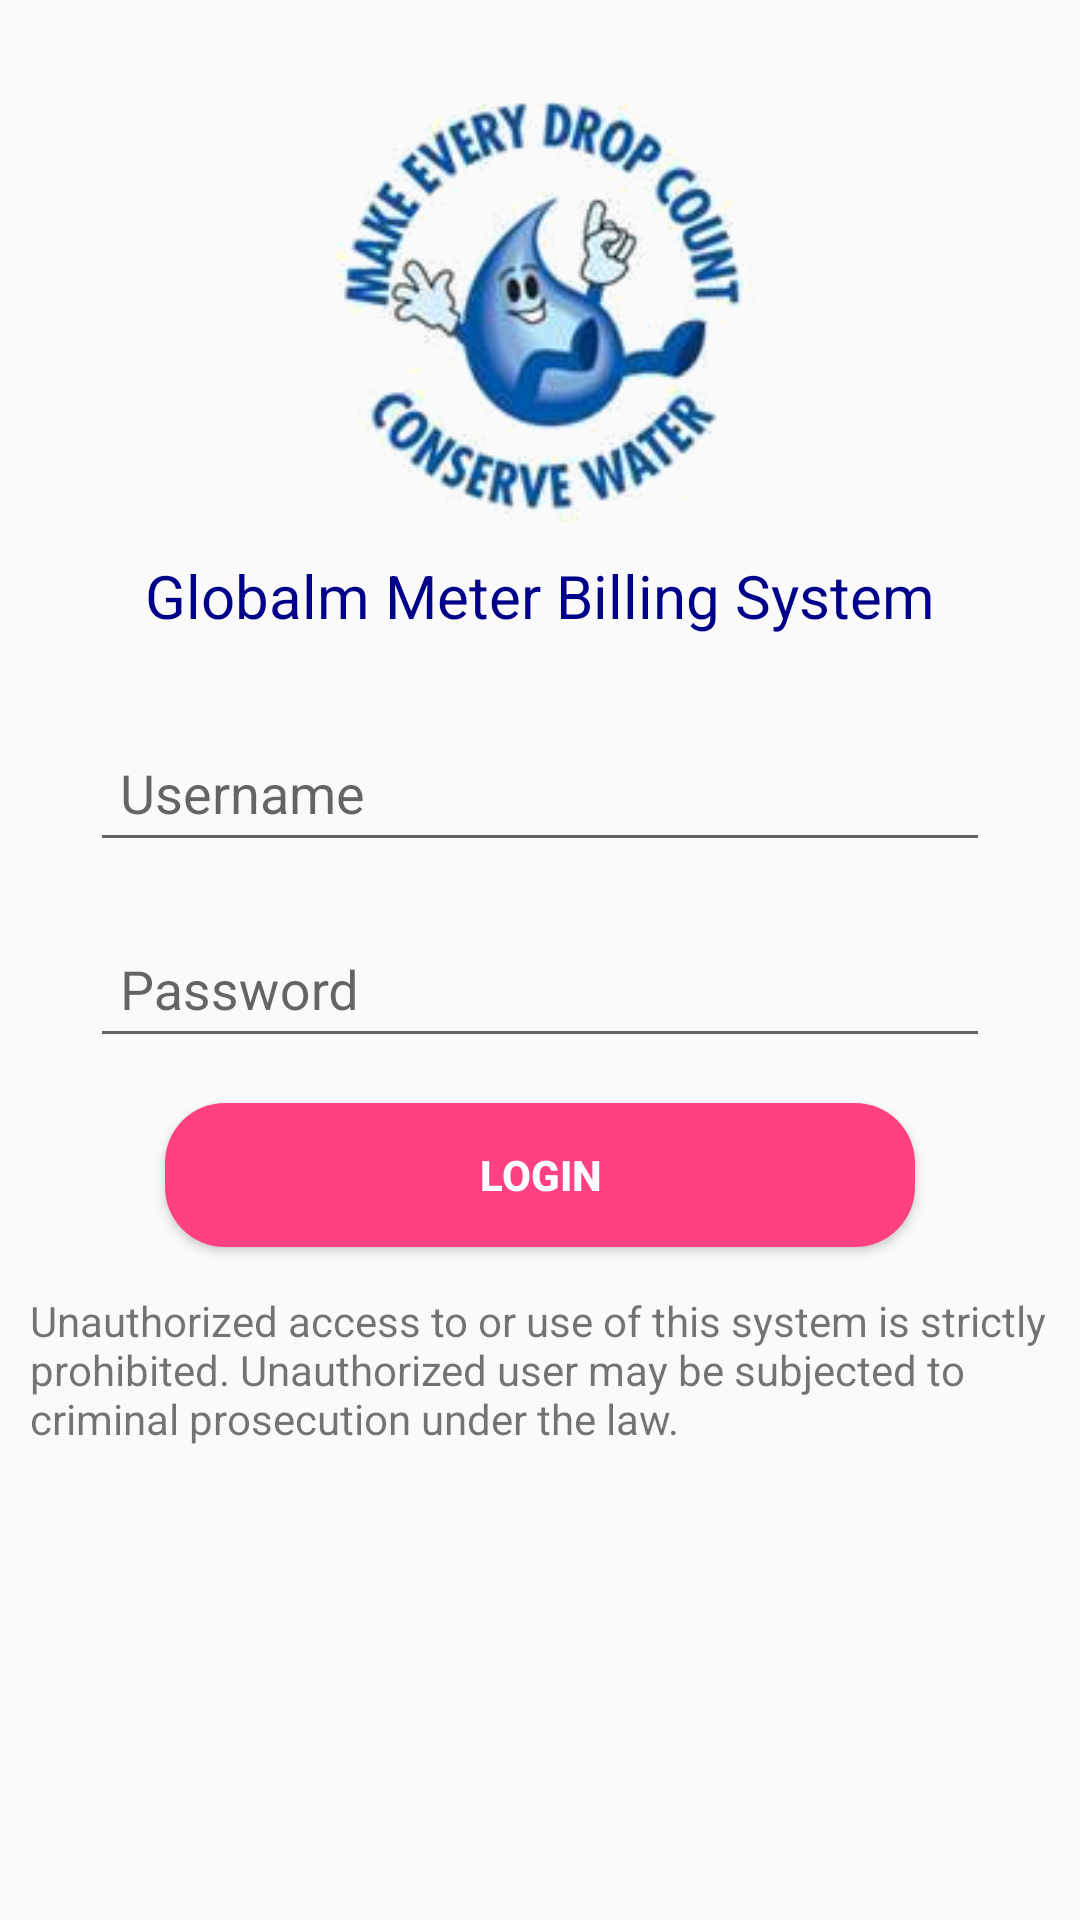

Here is an Android app screen rendered from its layout file. Give the layout XML and the strings, colors and styles it references.
<!-- AndroidManifest.xml: application theme AppTheme -->
<!-- res/layout/activity_main.xml -->
<?xml version="1.0" encoding="utf-8"?>
<android.support.constraint.ConstraintLayout xmlns:android="http://schemas.android.com/apk/res/android"
    xmlns:app="http://schemas.android.com/apk/res-auto"
    xmlns:tools="http://schemas.android.com/tools"
    android:layout_width="match_parent"
    android:layout_height="match_parent"
    tools:context="com.example.ammulu.waterbilling.MainActivity">

    <LinearLayout
        android:layout_width="match_parent"
        android:orientation="vertical"
        android:layout_height="wrap_content">

        <ImageView
            android:layout_width="wrap_content"
            android:layout_height="165dp"
            android:layout_gravity="center"
            android:layout_marginTop="20dp"
            android:src="@drawable/transwaterlogo" />

        <LinearLayout
            android:layout_width="match_parent"
            android:orientation="vertical"
            android:gravity="center"
            android:layout_height="wrap_content">
            <TextView
                android:layout_width="wrap_content"
                android:layout_height="wrap_content"
                android:textSize="20dp"
                android:textColor="#000089"
                android:gravity="center"
                android:text="Globalm Meter Billing System"/>
        </LinearLayout>
        <LinearLayout
            android:layout_width="match_parent"
            android:layout_height="wrap_content"
            android:orientation="vertical">
            <android.support.design.widget.TextInputLayout
                android:id="@+id/input_layout_username"
                android:layout_width="match_parent"
                android:layout_height="wrap_content"
                android:layout_marginTop="20dp">

                <EditText
                    android:id="@+id/etname"
                    android:layout_width="match_parent"
                    android:layout_height="wrap_content"
                    android:layout_marginLeft="30dp"
                    android:layout_marginRight="30dp"
                    android:ems="10"
                    android:hint="Username"
                    android:inputType="text"
                    android:padding="10dp"
                    android:singleLine="true"
                    android:textColor="#000"
                    android:textSize="18dp" />
            </android.support.design.widget.TextInputLayout>

            <android.support.design.widget.TextInputLayout
                android:id="@+id/input_layout_mobile"
                android:layout_width="match_parent"
                android:layout_height="wrap_content"
                android:layout_marginTop="10dp">

                <EditText
                    android:id="@+id/etpwd"
                    android:layout_width="match_parent"
                    android:layout_height="wrap_content"
                    android:layout_marginLeft="30dp"
                    android:layout_marginRight="30dp"
                    android:ems="10"
                    android:hint="Password"
                    android:inputType="textPassword"
                    android:padding="10dp"
                    android:singleLine="true"
                    android:textColor="#000"
                    android:textSize="18dp" />
            </android.support.design.widget.TextInputLayout>

        </LinearLayout>
        <Button
            android:id="@+id/signin"
            android:layout_width="250dp"
            android:layout_height="wrap_content"
            android:layout_margin="15dp"
            android:layout_gravity="center"
            android:text="Login"
            android:textColor="#fff"
            android:textStyle="bold"
            android:background="@drawable/custombutton"/>
        <TextView
            android:layout_width="wrap_content"
            android:layout_height="wrap_content"
            android:layout_marginLeft="10dp"
            android:layout_marginRight="10dp"
            android:text="Unauthorized access to or use of this system is strictly prohibited. Unauthorized user may be subjected to criminal prosecution under the law."
            />
    </LinearLayout>

</android.support.constraint.ConstraintLayout>
<!-- resources referenced by this layout -->
<resources>
  <!-- drawable custombutton (drawable) -->
  <?xml version="1.0" encoding="utf-8"?>
  <shape xmlns:android="http://schemas.android.com/apk/res/android" android:shape="rectangle" >
      <corners
          android:radius="20dp"
          />
      <gradient
          android:angle="270"
          android:centerColor="@color/colorAccent"
          android:endColor="@color/colorAccent"
          android:startColor="@color/colorAccent"
          android:type="linear" />
      <padding
          android:left="0dp"
          android:top="0dp"
          android:right="0dp"
          android:bottom="0dp"
          />
      <size
          android:width="200dp"
          android:height="40dp"
          />
  
  </shape>
  <!-- drawable transwaterlogo: png bitmap (drawable, 49021 bytes) -->
  <style name="AppTheme" parent="Theme.AppCompat.Light.DarkActionBar">
          
          <item name="colorPrimary">@color/colorPrimary</item>
          <item name="colorPrimaryDark">@color/colorPrimaryDark</item>
          <item name="colorAccent">@color/colorAccent</item>
      </style>
  <color name="colorAccent">#FF4081</color>
  <color name="colorPrimary">#3F51B5</color>
  <color name="colorPrimaryDark">#303F9F</color>
</resources>
